Photos from the image-classification dataset "split" in the GitHub repository PrabhleenpKaur/breast-cancer-prediction. Its 2 classes are: benign, malignant.

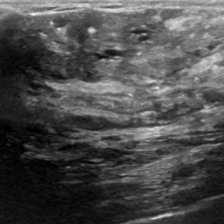
Label: malignant

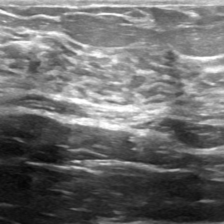
Label: malignant

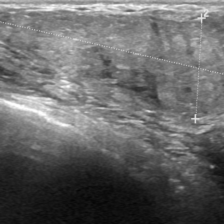
Label: malignant

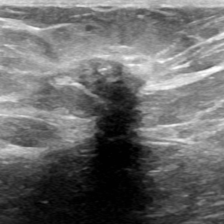
Label: benign

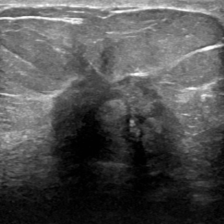
Label: benign

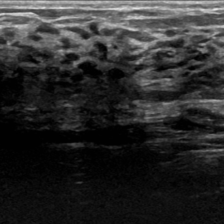
Label: malignant
